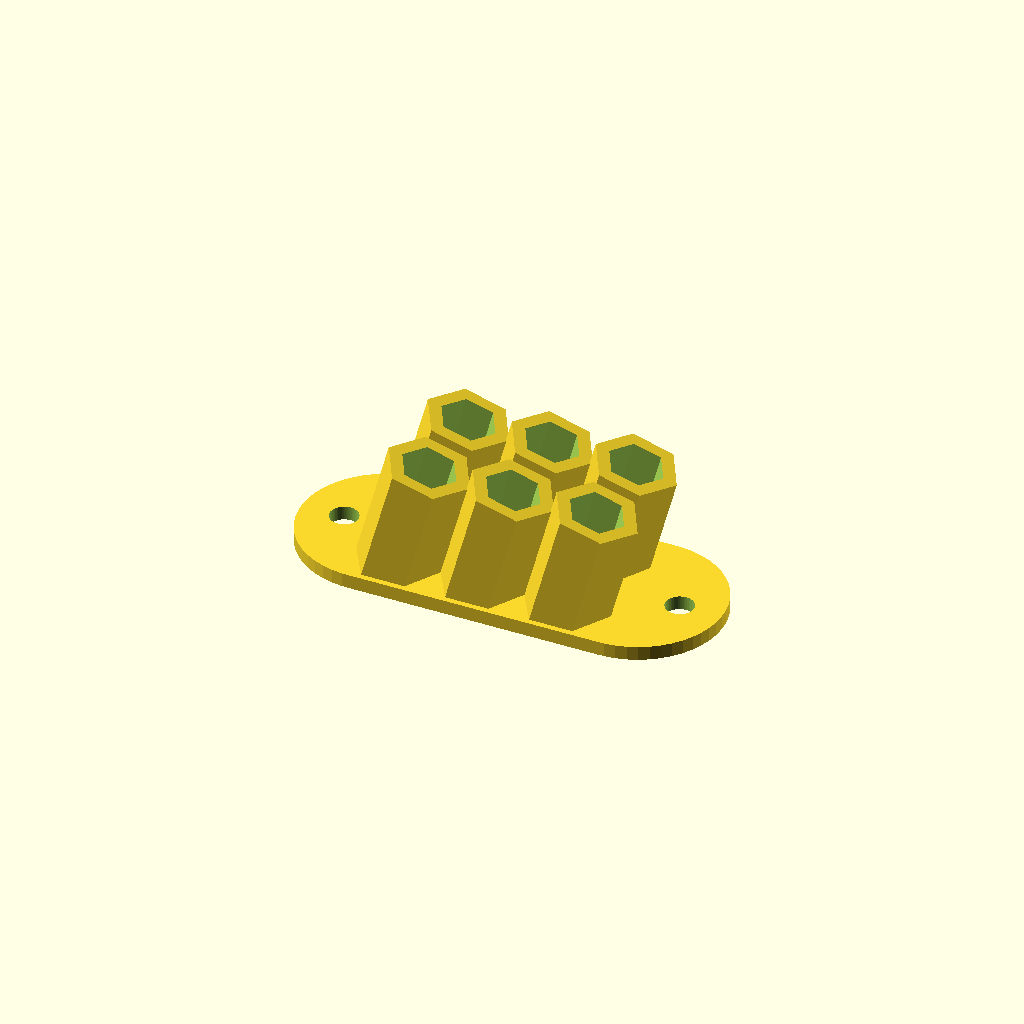
Cell 1: rendered with the file's own defaults.
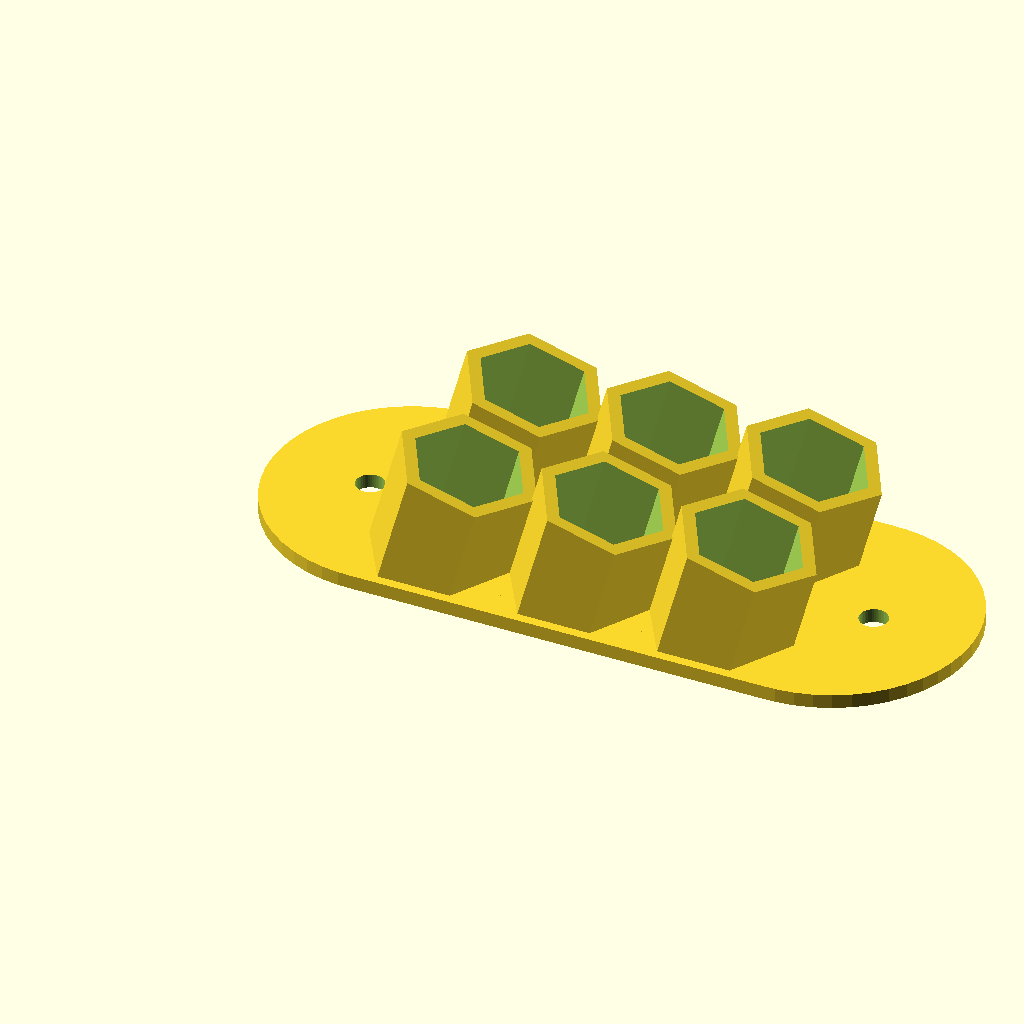
Cell 2: d = 16 (everything else at default).
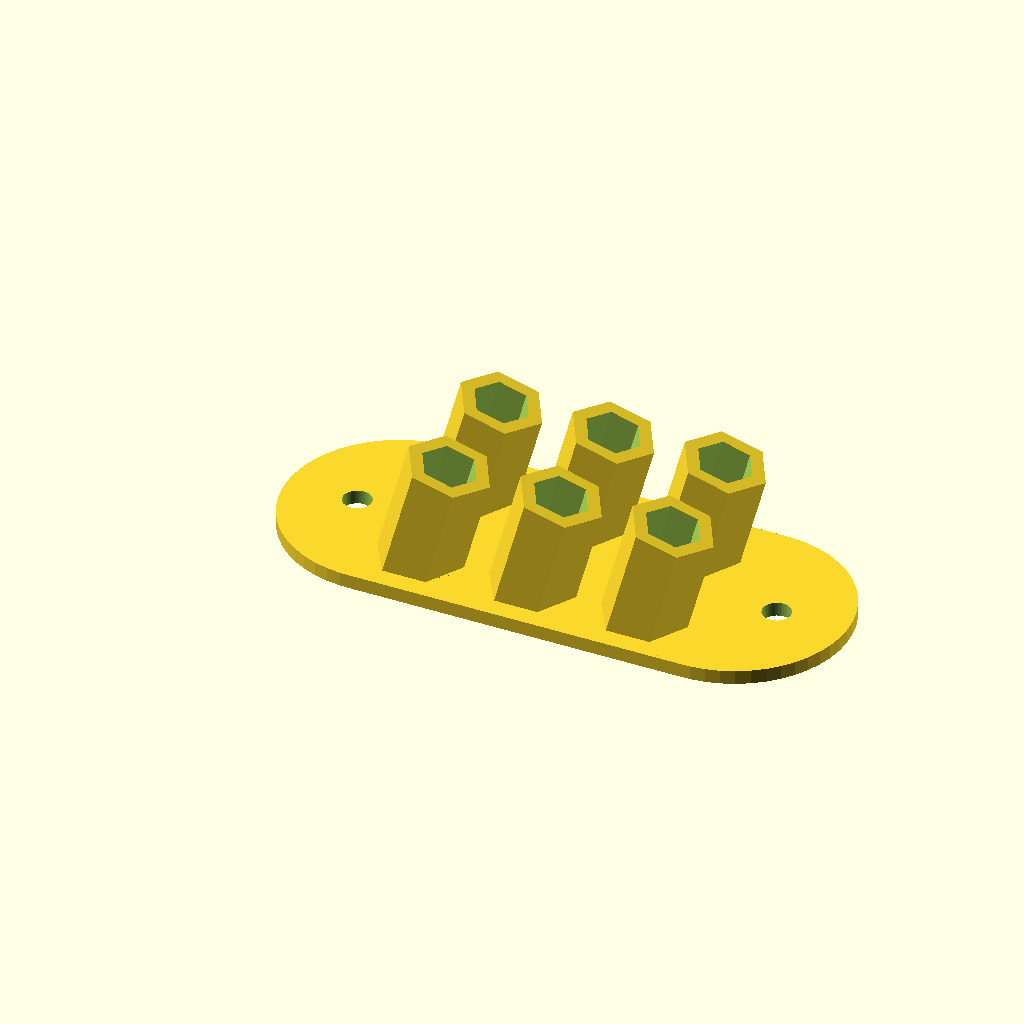
Cell 3: dd = 4 (everything else at default).
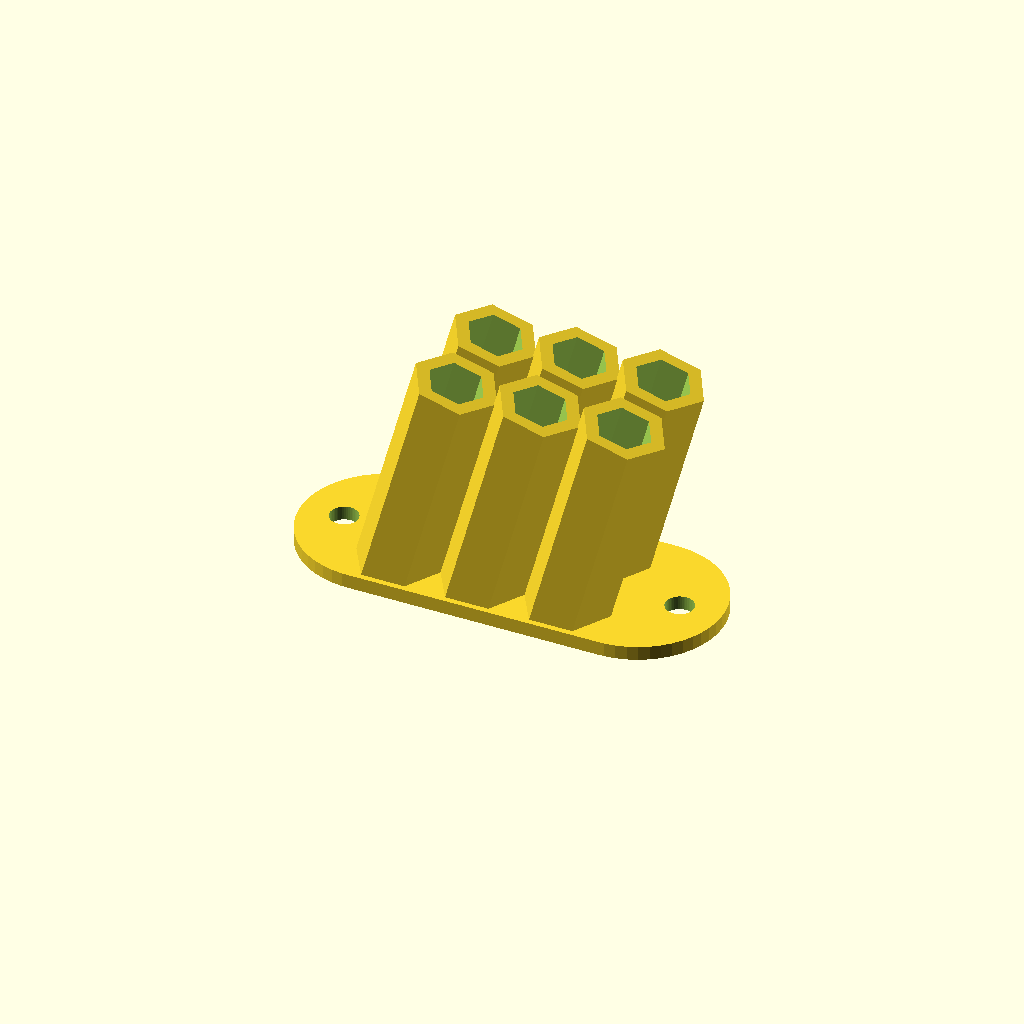
Cell 4: the same model with h = 30.
One fixed orthographic camera (rotation 55°, 0°, 25°; colour scheme Cornfield) for every cell.
OpenSCAD source file suporte_bits.scad:
d = 8;
dd = 2;
wall = 2 * 2;
h = 15;

module unit(){
    
    difference(){

        union(){
            translate( [ -2, 0, 0 ] )
                rotate( 15, [ 0, 1, 0 ] )
                    translate( [ d / 2 + dd, d / 2 + dd, 5 ] )
                        difference(){       
                            translate( [ 0, 0, -10 ] )
                                cylinder( h = h + 10, d = d + wall, $fn = 6 );
                            cylinder( h = h + 1, d = d, $fn = 6 );
                        }
        
            translate( [ 0, 0, -1 ] )
                cube( [ d + 2 * dd, d + 2 * dd, 2 + 1 ] );

        }
        translate( [ -25, -25, -100 ] )
            cube( [ d + 2 * dd + 50, d + 50 * dd + 2, 100 ] );
    }
}

translate( [ 0 * ( d + 2 * dd ), 0, 0 ] )
{
    unit();
        translate( [ 0, d + 2 * dd, 0 ] )
            unit();

}translate( [ 1 * ( d + 2 * dd ), 0, 0 ] )
{
    unit();
        translate( [ 0, d + 2 * dd, 0 ] )
            unit();

}
translate( [ 2 * ( d + 2 * dd ), 0, 0 ] )
{
    unit();
        translate( [ 0, d + 2 * dd, 0 ] )
            unit();

}

difference(){
    union(){
        translate( [ 0, ( d + 2 * dd ), -1 ] )
            cylinder( d = 2 * ( d + 2 * dd ), h = 2 + 1, $fn = 50 );
        translate( [ 3 * ( d + 2 * dd ), ( d + 2 * dd ), -1 ] )
            cylinder( d = 2 * ( d + 2 * dd ), h = 2 + 1, $fn = 50 );
    }
    
    translate( [ -100, -100, -50 ] )
        cube( [ 200, 200, 50 ] );        

    translate( [ -6, ( d + 2 * dd ), -1 ] )
        cylinder( d = 4, h = 2 + 2, $fn = 50 );
    translate( [ 3 * ( d + 2 * dd )  + 6, ( d + 2 * dd ), -1 ] )
        cylinder( d = 4, h = 2 + 2, $fn = 50 );
}
Parameter table extracted from the source (name, type, default, range or options):
d: number, default 8
dd: number, default 2
h: number, default 15
